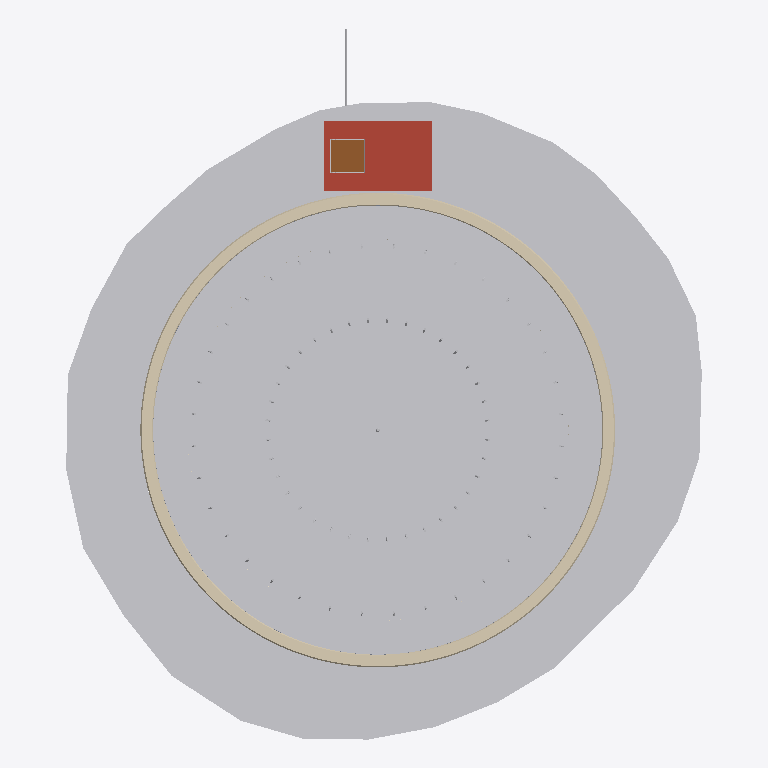
Plan cut of the same IFC building model at storey 'Illa central · Island level' (level 0.00 m, cut at 1.40 m), seen from above with north up, elements coloured by IFC class: 14 other elements (light grey), 1 wall (beige), 1 roof (red-brown), 1 door (brown), 1 slab (grey). Cut surfaces are drawn darker.
Extent 20.0 m × 22.3 m × 9.5 m (x, y, z). Storeys (2): Cambra de bombes · Plant level at -2.80 m; Illa central · Island level at 0.00 m. Elements (182): 56 IfcLightFixture, 41 IfcBuildingElementProxy, 38 IfcSanitaryTerminal, 12 IfcPipeSegment, 9 IfcValve, 4 IfcCovering, 4 IfcSlab, 4 IfcWasteTerminal, 3 IfcPump, 2 IfcWall, 1 IfcDistributionChamberElement, 1 IfcDoor.

HEADER;
FILE_DESCRIPTION(('ViewDefinition [CoordinationView]'),'2;1');
FILE_NAME('','2026-10-01T15:23:18',(''),(''),'IfcOpenShell 0.9.0alpha0-8c614fa','IfcOpenShell 0.9.0alpha0-8c614fa','');
FILE_SCHEMA(('IFC4X3'));
ENDSEC;
DATA;
#17=IFCPROJECT('1l9BCjZm9Bph1F0dWy1bnS',#5,'Font Monumental del Passeig de Gràcia — Gran Via','Illustrative IFC4X3 model (≈LOD 400 geometry, LOD 500-style asset data with demo values). Outline © OpenStreetMap contributors (ODbL); form from a Commons photograph; levels measured on the ICGC 3D me',$,$,$,(#15),#11);
#22=IFCSITE('2amIhr2Jv4ge$10ddI4Ar4',#5,'Passeig de Gràcia × Gran Via de les Corts Catalanes, central island',$,$,#21,$,$,.ELEMENT.,(41,23,21,948719),(2,10,5,848679),22.5,$,$);
#24=IFCBUILDING('1l3IPuaqbAlfh9gq3C__U8',#5,'Font Monumental del Passeig de Gràcia','Illustrative IFC4X3 model (≈LOD 400 geometry, LOD 500-style asset data with demo values). Outline © OpenStreetMap contributors (ODbL); form from a Commons photograph; levels measured on the ICGC 3D me',$,#23,$,$,.ELEMENT.,$,$,$);
#210=IFCBUILDINGSTOREY('2pMD_08hH78hmLC99EbP9c',#5,'Illa central · Island level','The traffic island in the crossing, at the lawn',$,#209,$,$,.ELEMENT.,0.0);
#215=IFCBUILDINGSTOREY('01rsyGkNv1hPiLJc4L9rWN',#5,'Cambra de bombes · Plant level','The buried plant chamber under the north side of the lawn',$,#214,$,$,.ELEMENT.,-2.8);
#891=IFCBUILDINGELEMENTPROXY('06wAhx_In18P1tCakw2w3L',#5,'Aigua del vas superior · Upper basin water, weir sheet and curtain',$,'Water body, 20 mm sheet over the weir, falling curtain',#890,#889,'FMGV-PRX-002',.USERDEFINED.);
#14348=IFCGEOGRAPHICELEMENT('3hfI9xoj5EYOwtwb8nq5C5',#5,'Gespa de l''illa · Island lawn',$,'Lawn on 300 mm topsoil, pop-up irrigation (outline from OSM)',#14347,#14346,'FMGV-ELM-072',.VEGETATION.);
#807=IFCWALL('0wxZeOhHvEihzs4EyJ_Q2A',#5,'Mur del canal · Channel ledge wall',$,'Low stone ledge, 400 mm wide, rounded arris',#806,#805,'FMGV-WAL-002',.USERDEFINED.);
#955=IFCBUILDINGELEMENTPROXY('0EDTpl12X2ohe89R3$u2IU',#5,'Aigua del canal · Catch-channel water',$,'Water in the catch channel, held at the overflow level',#954,#953,'FMGV-PRX-003',.USERDEFINED.);
#14454=IFCKERB('0jc3ptDPf8PQod5Yz8qiDl',#5,'Vorada de l''illa · Island kerb',$,'Granite kerb 150 mm, top 70 mm above the lawn, on a concrete haunch (follows the OSM lawn outline)',#14453,#14452,'FMGV-ELM-073',.USERDEFINED.);
#11964=IFCSLAB('1GsoQNNJfE1Ra89jF2ilTq',#5,'Llosa de coberta de la cambra · Chamber roof slab',$,'Reinforced concrete roof slab 200 mm, flush with the lawn, hatch opening',#11963,#11962,'FMGV-SLB-004',.ROOF.);
#12049=IFCDOOR('222syaR6HFTvJbxuk4I9w5',#5,'Trapa d''accés · Access hatch',$,'Ductile-iron hatch 900 × 900, gas-strut assisted, lockable',#12048,#12047,'FMGV-DOR-001',0.9,0.9,.TRAPDOOR.,$,$);
#13532=IFCPIPESEGMENT('1qjkBKH4L6yuOHNrOF$EIY',#5,'Escomesa d''aigua d''aportació · Make-up water service',$,'PE100 DN32 from the water main to the catch channel, discharging over an air gap',#13531,#13530,'FMGV-ELM-061',.RIGIDSEGMENT.);
#11920=IFCDISTRIBUTIONCHAMBERELEMENT('2v_Yuierb4dBQqPo4s3zsx',#5,'Cambra de bombes · Plant chamber shell',$,'Reinforced concrete pump pit, walls and floor 200 mm, tanked',#11919,#11918,'FMGV-ELM-044',.USERDEFINED.);
#749=IFCSLAB('1q4OlUVOz3tQCFdIyPOLuZ',#5,'Solera del canal · Channel floor',$,'Concrete channel floor with waterproof render',#748,#747,'FMGV-SLB-003',.FLOOR.);
#14932=IFCLIGHTFIXTURE('3uRYIC9ljEOeT8FLAgig1U',#5,'Projector encastat 8 · In-ground uplight 8',$,'Recessed LED uplight 20 W, 3000 K, aimed at the basin',#14931,#14930,'FMGV-LGT-056',.DIRECTIONSOURCE.);
#14571=IFCLIGHTFIXTURE('39kv909L9F5AzP1BFyTz7r',#5,'Projector encastat 2 · In-ground uplight 2',$,'Recessed LED uplight 20 W, 3000 K, aimed at the basin',#14570,#14569,'FMGV-LGT-050',.DIRECTIONSOURCE.);
#14631=IFCLIGHTFIXTURE('2WJ1$M$0TEhubSERE9RyI9',#5,'Projector encastat 3 · In-ground uplight 3',$,'Recessed LED uplight 20 W, 3000 K, aimed at the basin',#14630,#14629,'FMGV-LGT-051',.DIRECTIONSOURCE.);
#14751=IFCLIGHTFIXTURE('3Mva6__dLCQOffA3QdM$LD',#5,'Projector encastat 5 · In-ground uplight 5',$,'Recessed LED uplight 20 W, 3000 K, aimed at the basin',#14750,#14749,'FMGV-LGT-053',.DIRECTIONSOURCE.);
#14511=IFCLIGHTFIXTURE('1or$5oJzf8ef9lxmGpQUM8',#5,'Projector encastat 1 · In-ground uplight 1',$,'Recessed LED uplight 20 W, 3000 K, aimed at the basin',#14510,#14509,'FMGV-LGT-049',.DIRECTIONSOURCE.);
#14811=IFCLIGHTFIXTURE('3eOWq_qGD8S9GQQ7CHoHjb',#5,'Projector encastat 6 · In-ground uplight 6',$,'Recessed LED uplight 20 W, 3000 K, aimed at the basin',#14810,#14809,'FMGV-LGT-054',.DIRECTIONSOURCE.);
#14691=IFCLIGHTFIXTURE('1ONns6R7T47QOHM5f8lipU',#5,'Projector encastat 4 · In-ground uplight 4',$,'Recessed LED uplight 20 W, 3000 K, aimed at the basin',#14690,#14689,'FMGV-LGT-052',.DIRECTIONSOURCE.);
#14872=IFCLIGHTFIXTURE('1$J6P6Wwz2MvPAri2d56r1',#5,'Projector encastat 7 · In-ground uplight 7',$,'Recessed LED uplight 20 W, 3000 K, aimed at the basin',#14871,#14870,'FMGV-LGT-055',.DIRECTIONSOURCE.);
ENDSEC;
